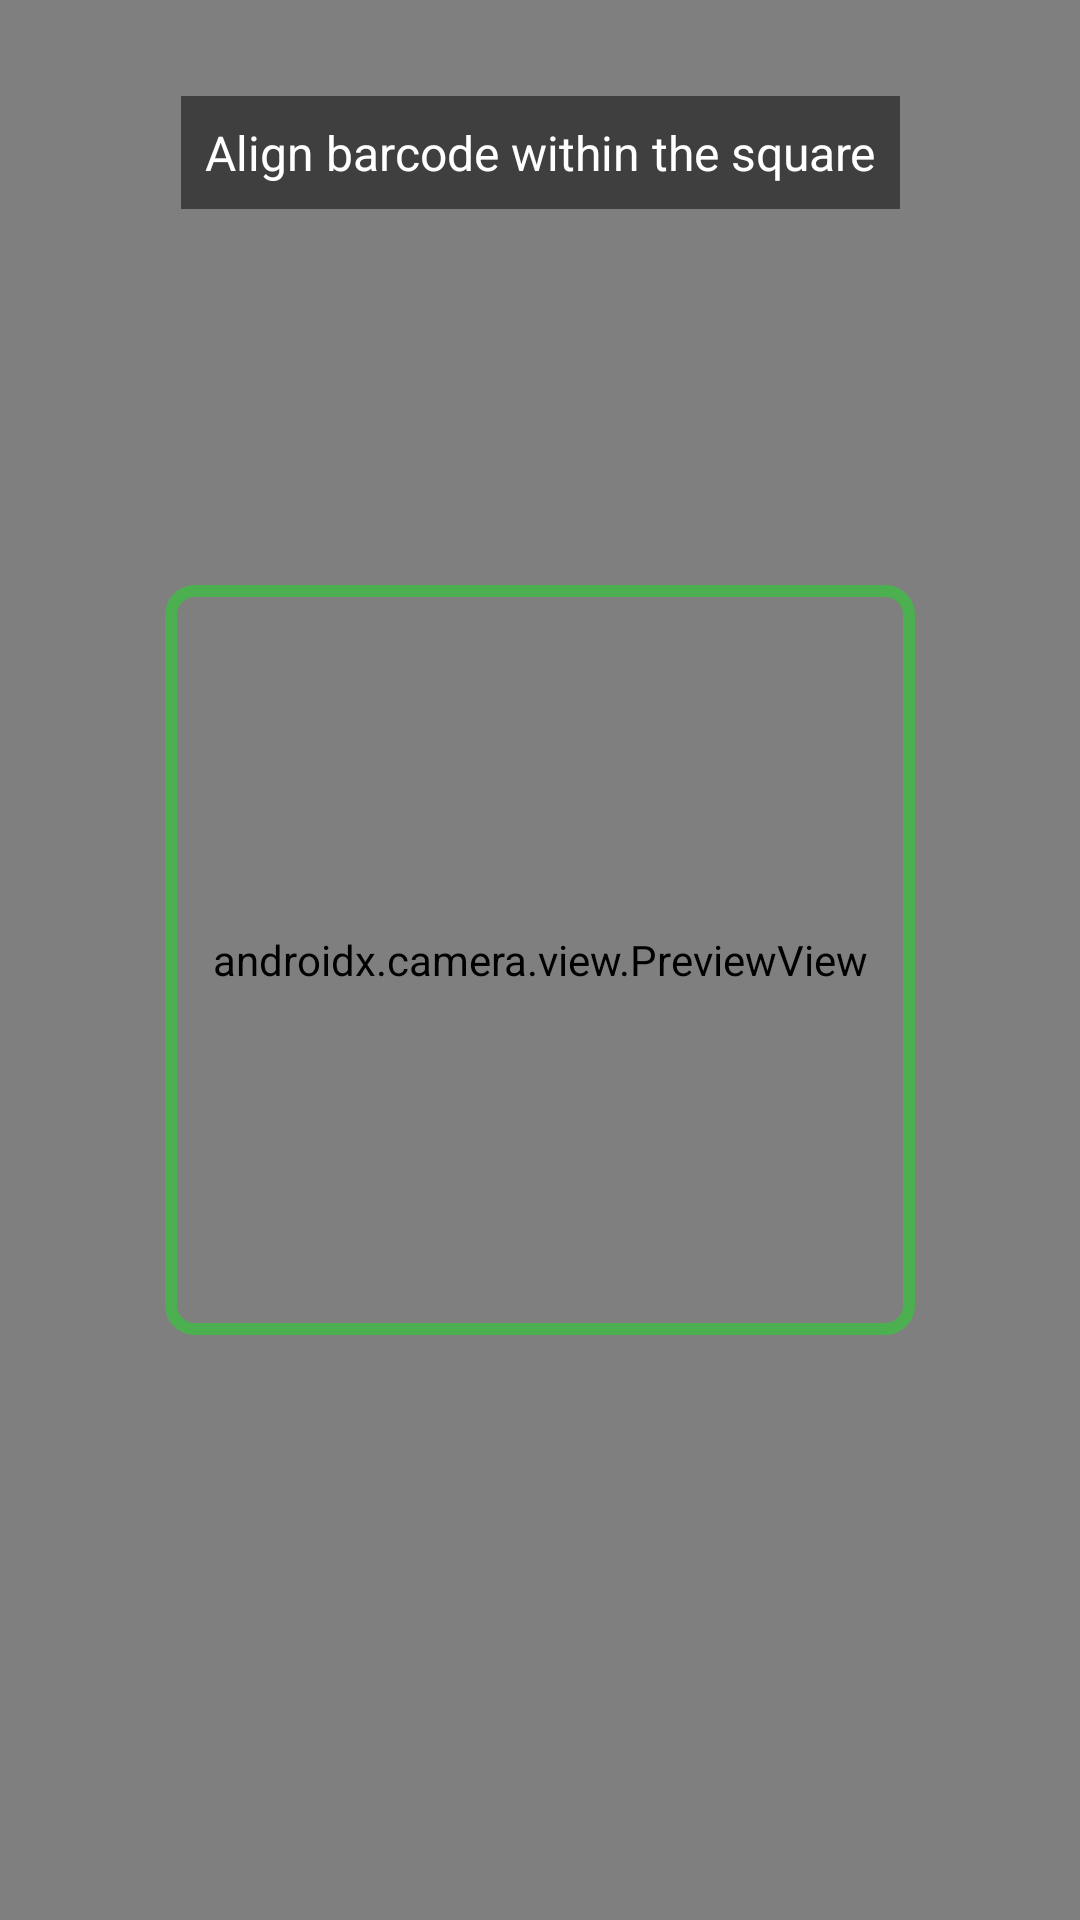

Here is an Android app screen rendered from its layout file. Give the layout XML and the strings, colors and styles it references.
<!-- AndroidManifest.xml: application theme Theme.V_Attendance -->
<!-- res/layout/activity_mark_attendance.xml -->
<?xml version="1.0" encoding="utf-8"?>
<androidx.constraintlayout.widget.ConstraintLayout xmlns:android="http://schemas.android.com/apk/res/android"
    xmlns:app="http://schemas.android.com/apk/res-auto"
    xmlns:tools="http://schemas.android.com/tools"
    android:layout_width="match_parent"
    android:layout_height="match_parent"
    android:background="#000000">

    <androidx.camera.view.PreviewView
        android:id="@+id/previewView"
        android:layout_width="match_parent"
        android:layout_height="match_parent" />

    <View
        android:id="@+id/overlay"
        android:layout_width="250dp"
        android:layout_height="250dp"
        android:background="@drawable/scanner_overlay"
        app:layout_constraintBottom_toBottomOf="parent"
        app:layout_constraintEnd_toEndOf="parent"
        app:layout_constraintStart_toStartOf="parent"
        app:layout_constraintTop_toTopOf="parent" />

    <TextView
        android:id="@+id/tvStatus"
        android:layout_width="wrap_content"
        android:layout_height="wrap_content"
        android:layout_marginTop="32dp"
        android:background="#80000000"
        android:padding="8dp"
        android:text="Align barcode within the square"
        android:textColor="#FFFFFF"
        android:textSize="16sp"
        app:layout_constraintEnd_toEndOf="parent"
        app:layout_constraintStart_toStartOf="parent"
        app:layout_constraintTop_toTopOf="parent" />

    <androidx.cardview.widget.CardView
        android:id="@+id/resultCard"
        android:layout_width="match_parent"
        android:layout_height="wrap_content"
        android:layout_margin="16dp"
        android:visibility="gone"
        app:cardCornerRadius="8dp"
        app:layout_constraintBottom_toBottomOf="parent">

        <LinearLayout
            android:layout_width="match_parent"
            android:layout_height="wrap_content"
            android:orientation="vertical"
            android:padding="16dp">

            <TextView
                android:id="@+id/tvStudentInfo"
                android:layout_width="wrap_content"
                android:layout_height="wrap_content"
                android:text="Student Info"
                android:textSize="18sp"
                android:textStyle="bold" />

            <TextView
                android:id="@+id/tvAttendanceStatus"
                android:layout_width="wrap_content"
                android:layout_height="wrap_content"
                android:layout_marginTop="8dp"
                android:text="Status: Present"
                android:textColor="#4CAF50" />

            <Button
                android:id="@+id/btnNextScan"
                android:layout_width="match_parent"
                android:layout_height="wrap_content"
                android:layout_marginTop="16dp"
                android:text="Scan Next" />
        </LinearLayout>
    </androidx.cardview.widget.CardView>

</androidx.constraintlayout.widget.ConstraintLayout>
<!-- resources referenced by this layout -->
<resources>
  <!-- drawable scanner_overlay (drawable) -->
  <?xml version="1.0" encoding="utf-8"?>
  <shape xmlns:android="http://schemas.android.com/apk/res/android">
      <stroke
          android:width="4dp"
          android:color="#4CAF50" />
      <corners android:radius="8dp" />
  </shape>
  <style name="Theme.V_Attendance" parent="Base.Theme.V_Attendance" />
  <style name="Base.Theme.V_Attendance" parent="Theme.Material3.DayNight.NoActionBar">
          
          <item name="colorPrimary">@color/primary</item>
          <item name="colorOnPrimary">@color/onPrimary</item>
          <item name="colorPrimaryContainer">@color/primaryContainer</item>
          <item name="colorOnPrimaryContainer">@color/onPrimaryContainer</item>
  
          <item name="colorSecondary">@color/secondary</item>
          <item name="colorOnSecondary">@color/onSecondary</item>
          <item name="colorSecondaryContainer">@color/secondaryContainer</item>
          <item name="colorOnSecondaryContainer">@color/onSecondaryContainer</item>
  
          <item name="colorTertiary">@color/tertiary</item>
          <item name="colorOnTertiary">@color/onTertiary</item>
          <item name="colorTertiaryContainer">@color/tertiaryContainer</item>
          <item name="colorOnTertiaryContainer">@color/onTertiaryContainer</item>
  
          <item name="colorError">@color/error</item>
          <item name="colorOnError">@color/onError</item>
          <item name="colorErrorContainer">@color/errorContainer</item>
          <item name="colorOnErrorContainer">@color/onErrorContainer</item>
  
          <item name="android:statusBarColor">?attr/colorPrimary</item>
          <item name="android:windowBackground">@color/surface</item>
      </style>
  <color name="primary">#0061A4</color>
  <color name="onPrimary">#FFFFFF</color>
  <color name="primaryContainer">#D1E4FF</color>
  <color name="onPrimaryContainer">#001D36</color>
  <color name="secondary">#535F70</color>
  <color name="onSecondary">#FFFFFF</color>
  <color name="secondaryContainer">#D7E3F7</color>
  <color name="onSecondaryContainer">#101C2B</color>
  <color name="tertiary">#2D6B5F</color>
  <color name="onTertiary">#FFFFFF</color>
  <color name="tertiaryContainer">#B0F2E3</color>
  <color name="onTertiaryContainer">#00201A</color>
  <color name="error">#BA1A1A</color>
  <color name="onError">#FFFFFF</color>
  <color name="errorContainer">#FFDAD6</color>
  <color name="onErrorContainer">#410002</color>
  <color name="surface">#F8FDFF</color>
</resources>
